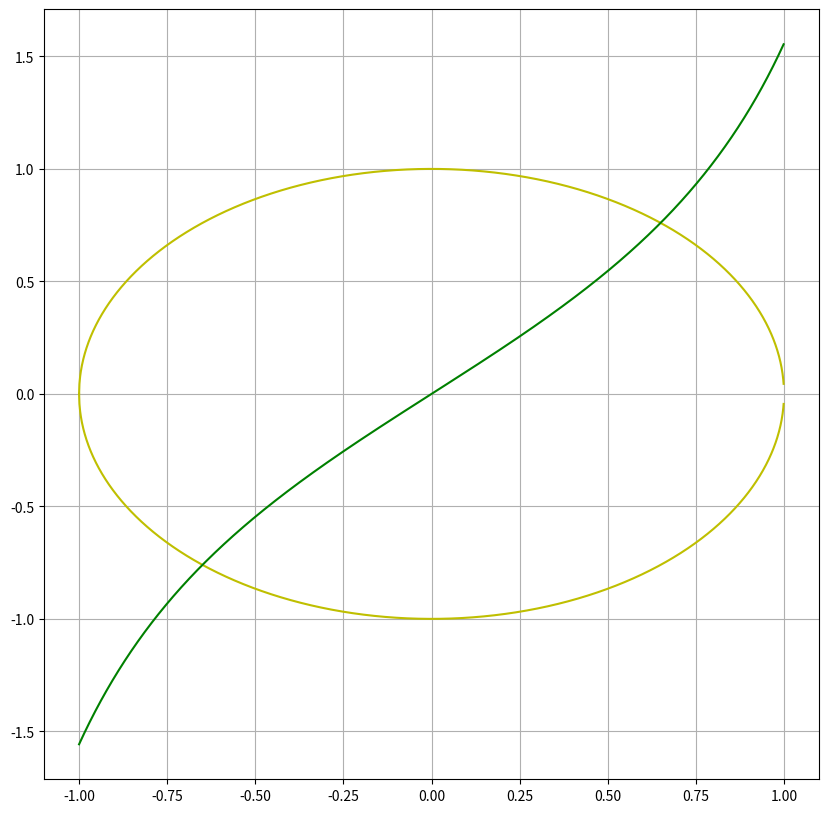

Write Python code to recreate this figure.
import numpy as np
import math
import matplotlib.pyplot as plt

def f1(X):
    return math.sqrt(1 - X**2)
def f2(X):
    return math.tan(X)

def NewX(X):
    return math.atan(math.sqrt((1 - X**2)))
 
def Solution(X0, Epsilon):
    Xk = X0
    Xk1 = NewX(Xk)
    while (math.fabs(Xk1 - Xk) > Epsilon):
        Xk = Xk1
        Xk1 = NewX(Xk)
    return Xk1

plt.figure(figsize = (10, 10))

X = np.arange(-1, 1, 0.001)
Y = [f1(i) for i in X]
plt.plot(X, Y, 'y')

Y = [-i for i in Y]
plt.plot(X, Y, 'y')

Y = [f2(i) for i in X]
plt.plot(X, Y, 'g')

plt.grid()
plt.show()

Epsilon = 1e-6
X0 = 0.6
X = Solution(X0, Epsilon)
print("Ответ x =", format(X, '.2f'), ", y =", format(math.tan(X),  '.2f'))